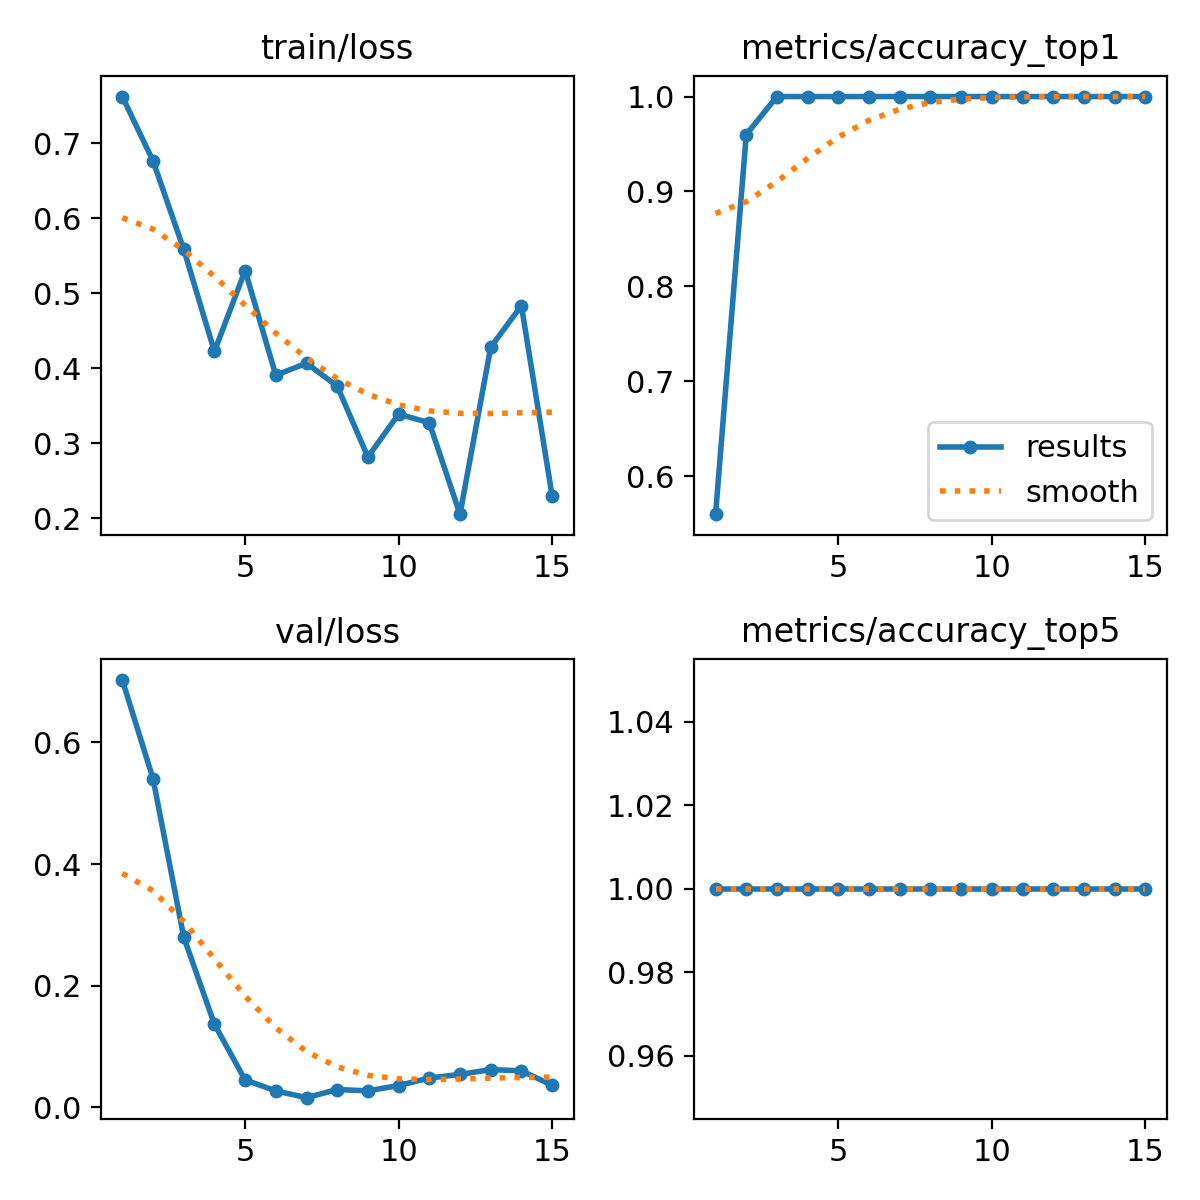

The data file committed next to this chart (first rows):
epoch, time, train/loss, metrics/accuracy_top1, metrics/accuracy_top5, val/loss, lr/pg0, lr/pg1, lr/pg2
1, 14.65, 0.7626, 0.56, 1, 0.7026, 0.0001, 0.0001, 0.0001
2, 33.36, 0.6768, 0.96, 1, 0.5405, 0.0002024, 0.0002024, 0.0002024
3, 48.45, 0.559, 1, 1, 0.2803, 0.0002894, 0.0002894, 0.0002894
4, 58.16, 0.4226, 1, 1, 0.1368, 0.000361, 0.000361, 0.000361
5, 73.29, 0.5305, 1, 1, 0.04537, 0.0004171, 0.0004171, 0.0004171
6, 82.13, 0.391, 1, 1, 0.02725, 0.0004579, 0.0004579, 0.0004579
7, 90.62, 0.407, 1, 1, 0.01611, 0.0004833, 0.0004833, 0.0004833
8, 103.6, 0.3764, 1, 1, 0.0295, 0.0004933, 0.0004933, 0.0004933
9, 112.4, 0.2819, 1, 1, 0.02735, 0.0004878, 0.0004878, 0.0004878
10, 121.2, 0.3391, 1, 1, 0.03608, 0.000467, 0.000467, 0.000467
11, 135.6, 0.3276, 1, 1, 0.04845, 0.0004308, 0.0004308, 0.0004308
12, 146.9, 0.2057, 1, 1, 0.05437, 0.0003791, 0.0003791, 0.0003791
13, 160.8, 0.4283, 1, 1, 0.06226, 0.0003121, 0.0003121, 0.0003121
14, 167.6, 0.4838, 1, 1, 0.06028, 0.0002296, 0.0002296, 0.0002296
15, 174.7, 0.2302, 1, 1, 0.03656, 0.0001267, 0.0001267, 0.0001267
